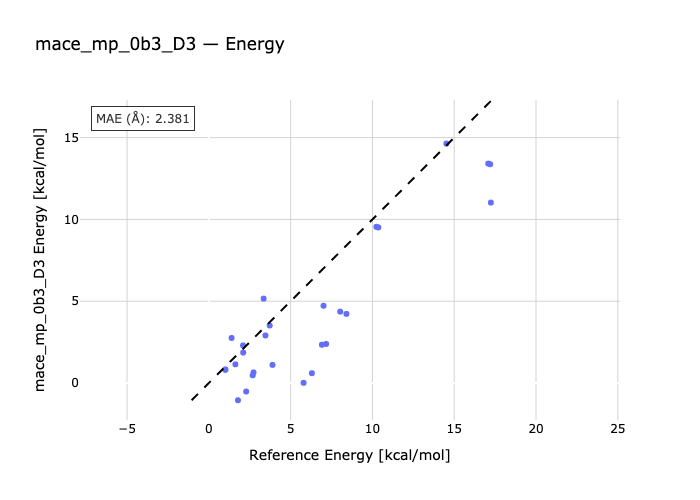

The data file committed next to this chart (first rows):
species, reference, predicted
ethane_ecl-ethane_st, 2.73, 0.6493
tmethane_0-tmethane_60, 7.01, 4.722
tmethane_120-tmethane_60, 3.46, 2.905
tmethane_120-tmethane_180, 3.72, 3.517
methanol_ecl-methanol_st, 1.01, 0.8297
methylamine_st-methylamine_ecl, 2.28, -0.5204
h2o2_trans-h2o2, 1.01, 0.8066
h2o2-h2o2_cis, 7.17, 2.388
h2s2-h2s2_trans, 5.79, 0.009983
h2s2-h2s2_cis, 8.03, 4.362
n2h4_ecl1-n2h4_st1, 1.62, 1.141
n2h4_ecl2-n2h4_st1, 8.41, 4.225
nh2oh_st1-nh2oh_ecl, 6.91, 2.34
nh2oh_st2-nh2oh_ecl, 2.68, 0.4664
acetamide_TS1-acetamide_RC, 17.24, 11.03
acetamide_TS2-acetamide_RC, 14.52, 14.64
biphenyl_TS-biphenyl, 2.1, 1.862
bifuran_anti-bifuran_TS, 3.89, 1.107
bifuran_TS-bifuran_syn, 2.09, 2.299
bithiophene_TS-bithiophene_anti, 1.78, -1.054
bithiophene_syn-bithiophene_TS, 1.39, 2.753
butadiene_strans-butadiene_TS, 6.3, 0.5993
butadiene_TS-butadiene_scis, 3.35, 5.16
ethylthiourea_TS1-ethylthiourea_180, 10.36, 9.509
ethylthiourea_TS1-ethylthiourea_0, 10.24, 9.548
ethylthiourea_TS2-ethylthiourea_180, 17.2, 13.37
ethylthiourea_TS2-ethylthiourea_0, 17.08, 13.41
